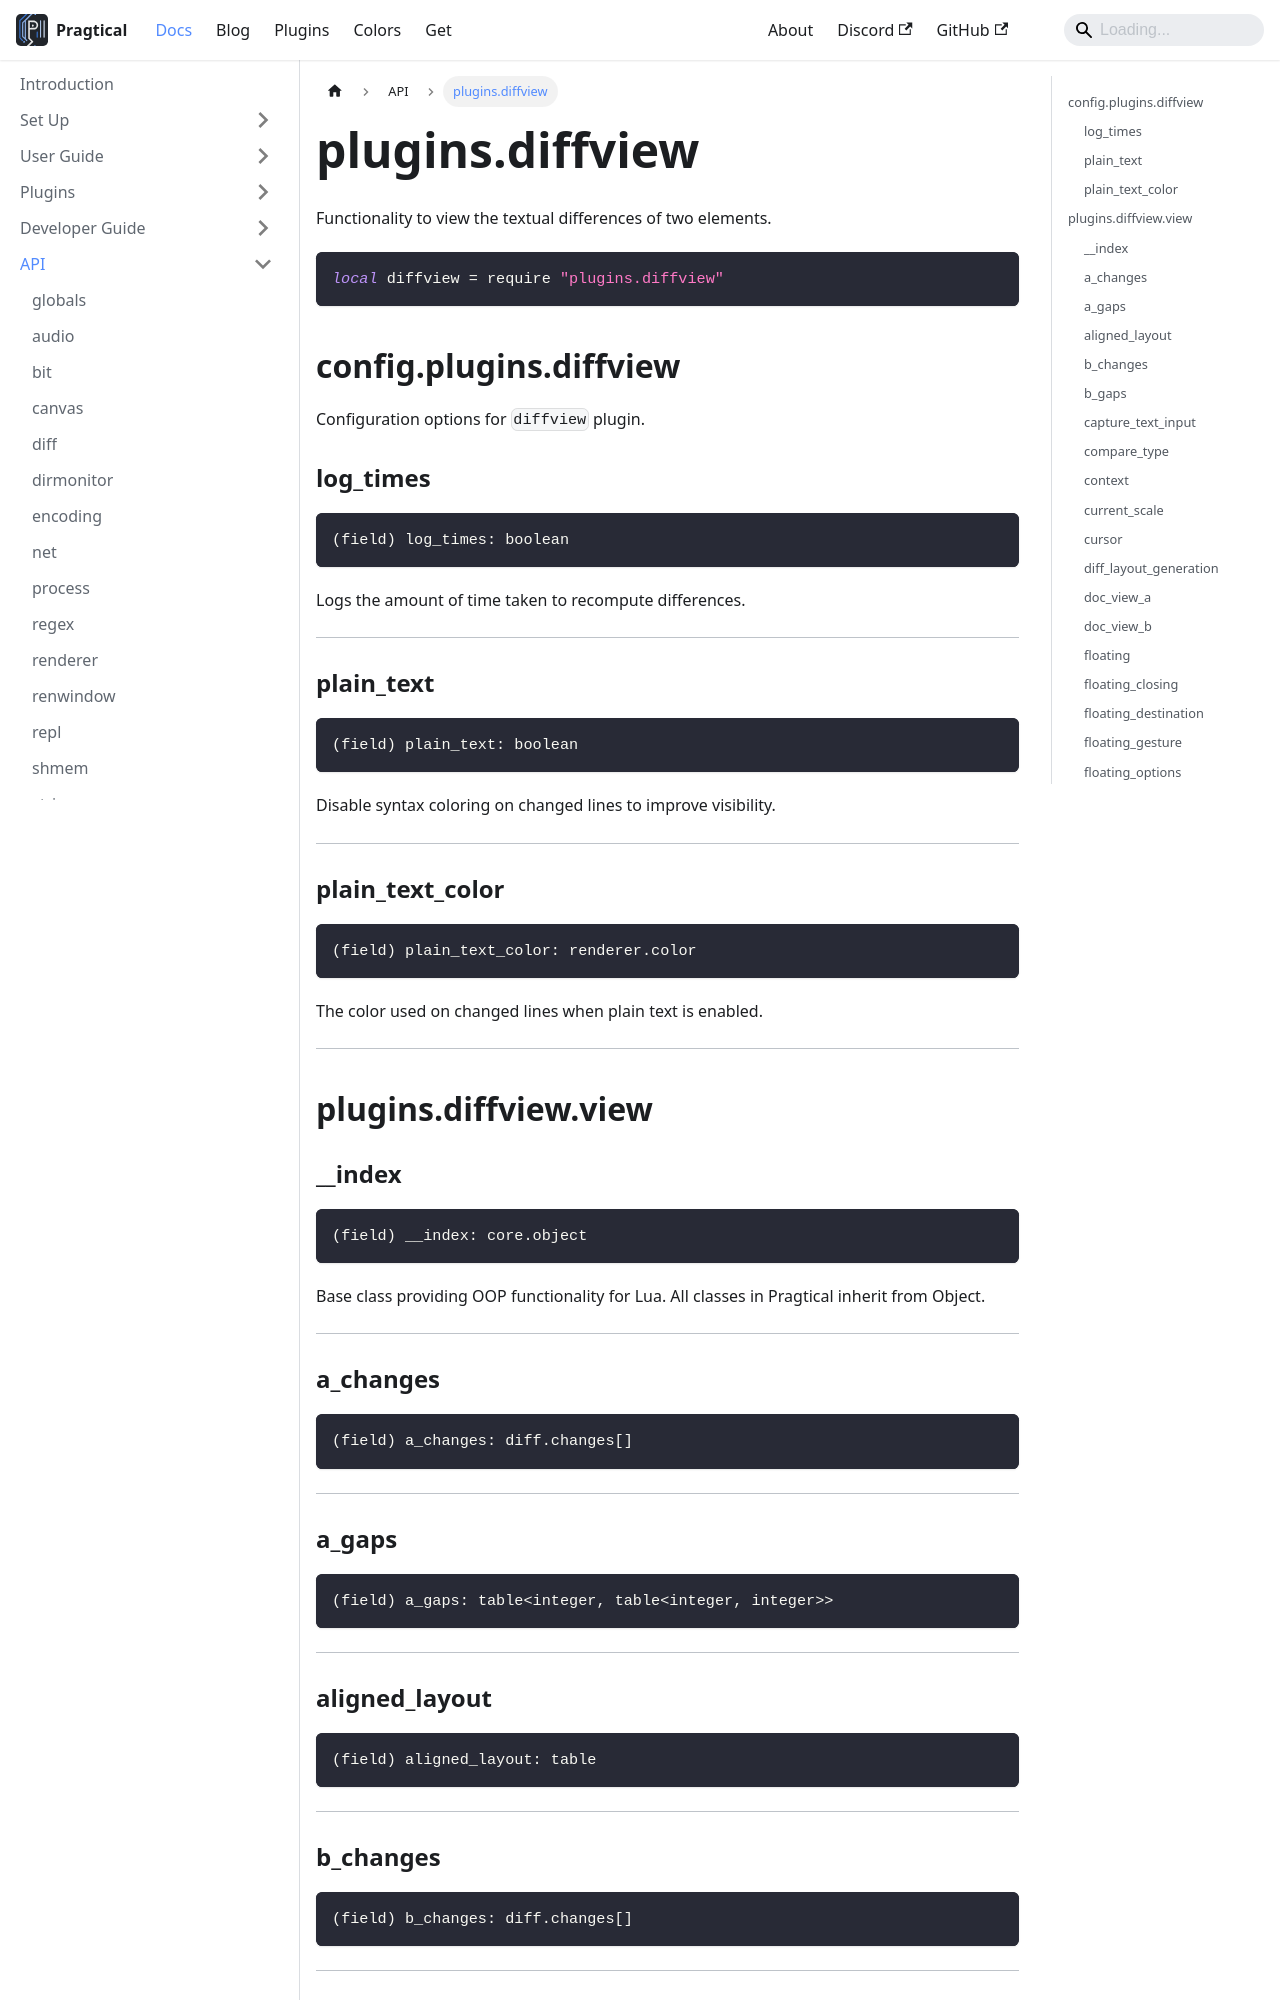

repository: pragtical/pragtical.github.io · page: docs/api/plugins.diffview.html · generator: docusaurus

---
sidebar_position: 63
---

<!-- DO NOT EDIT: file generated with `pragtical gendocs` -->

# plugins.diffview

Functionality to view the textual differences of two elements.

```lua
local diffview = require "plugins.diffview"
```

## config.plugins.diffview

Configuration options for `diffview` plugin.

### log_times

```lua
(field) log_times: boolean
```

Logs the amount of time taken to recompute differences.

---

### plain_text

```lua
(field) plain_text: boolean
```

Disable syntax coloring on changed lines to improve visibility.

---

### plain_text_color

```lua
(field) plain_text_color: renderer.color
```

The color used on changed lines when plain text is enabled.

---

## plugins.diffview.view

### __index

```lua
(field) __index: core.object
```

Base class providing OOP functionality for Lua.
All classes in Pragtical inherit from Object.

---

### a_changes

```lua
(field) a_changes: diff.changes[]
```

---

### a_gaps

```lua
(field) a_gaps: table<integer, table<integer, integer>>
```

---

### aligned_layout

```lua
(field) aligned_layout: table
```

---

### b_changes

```lua
(field) b_changes: diff.changes[]
```

---

### b_gaps

```lua
(field) b_gaps: table<integer, table<integer, integer>>
```

---

### capture_text_input

```lua
(field) capture_text_input: boolean?
```

Receive text input while floating without taking focus

---

### compare_type

```lua
(field) compare_type: plugins.diffview.view.type
```

---

### context

```lua
(field) context: 'application'|'session'
```

---

### current_scale

```lua
(field) current_scale: number
```

---

### cursor

```lua
(field) cursor: 'arrow'|'hand'|'ibeam'|'sizeh'|'sizenesw'...(+2)
```

---
